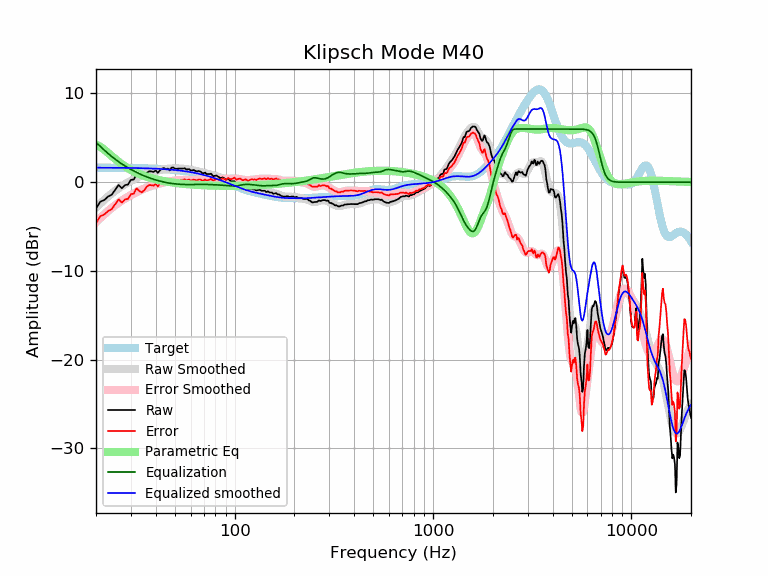

The data file committed next to this chart (first rows):
frequency, raw, error, smoothed, error_smoothed, equalization, parametric_eq, equalized_raw, equalized_smoothed, target
20, -2.99, -4.63, -2.86, -4.50, 4.50, 4.25, 1.51, 1.64, 1.64
21, -2.20, -3.83, -2.41, -4.05, 4.05, 4.00, 1.85, 1.64, 1.64
22, -2.01, -3.64, -1.99, -3.63, 3.63, 3.67, 1.62, 1.64, 1.64
23, -1.62, -3.25, -1.61, -3.25, 3.25, 3.31, 1.63, 1.63, 1.63
24, -1.41, -3.04, -1.27, -2.90, 2.90, 2.96, 1.49, 1.63, 1.63
25, -0.85, -2.47, -0.96, -2.59, 2.59, 2.62, 1.74, 1.63, 1.63
26, -0.31, -1.93, -0.68, -2.31, 2.31, 2.31, 2.00, 1.62, 1.62
27, -0.68, -2.30, -0.44, -2.06, 2.06, 2.03, 1.38, 1.62, 1.62
28, -0.33, -1.94, -0.22, -1.83, 1.83, 1.79, 1.51, 1.62, 1.62
29, -0.26, -1.87, -0.02, -1.63, 1.63, 1.57, 1.37, 1.61, 1.61
30, 0.27, -1.33, 0.17, -1.44, 1.44, 1.38, 1.71, 1.61, 1.61
31, 0.30, -1.30, 0.33, -1.27, 1.27, 1.21, 1.57, 1.60, 1.60
32, 0.91, -0.68, 0.49, -1.11, 1.11, 1.06, 2.02, 1.60, 1.60
33, 0.62, -0.97, 0.63, -0.96, 0.96, 0.93, 1.59, 1.59, 1.59
34, 0.44, -1.14, 0.75, -0.83, 0.83, 0.81, 1.28, 1.58, 1.58
35, 0.67, -0.90, 0.86, -0.71, 0.71, 0.71, 1.39, 1.58, 1.58
36, 1.04, -0.52, 0.96, -0.60, 0.60, 0.62, 1.65, 1.57, 1.57
37, 1.23, -0.33, 1.05, -0.51, 0.51, 0.53, 1.74, 1.56, 1.56
38, 1.22, -0.33, 1.13, -0.42, 0.42, 0.46, 1.64, 1.55, 1.55
39, 1.15, -0.39, 1.20, -0.34, 0.34, 0.39, 1.49, 1.54, 1.54
40, 1.33, -0.20, 1.27, -0.26, 0.26, 0.33, 1.59, 1.53, 1.53
41, 1.05, -0.46, 1.33, -0.19, 0.19, 0.27, 1.25, 1.52, 1.52
42, 1.34, -0.16, 1.38, -0.13, 0.13, 0.22, 1.47, 1.51, 1.51
43, 1.53, 0.04, 1.42, -0.07, 0.07, 0.17, 1.60, 1.49, 1.49
44, 1.60, 0.12, 1.46, -0.02, 0.02, 0.13, 1.62, 1.48, 1.48
45, 1.46, -0.00, 1.49, 0.03, -0.03, 0.09, 1.43, 1.46, 1.46
46, 1.53, 0.08, 1.52, 0.07, -0.07, 0.05, 1.46, 1.45, 1.45
47, 1.33, -0.10, 1.54, 0.10, -0.10, 0.02, 1.23, 1.43, 1.43
48, 1.64, 0.23, 1.55, 0.13, -0.13, -0.01, 1.51, 1.42, 1.42
49, 1.66, 0.27, 1.56, 0.16, -0.16, -0.04, 1.50, 1.40, 1.40
50, 1.53, 0.15, 1.56, 0.18, -0.18, -0.07, 1.35, 1.38, 1.38
51, 1.51, 0.15, 1.56, 0.20, -0.20, -0.09, 1.31, 1.36, 1.36
52, 1.53, 0.20, 1.55, 0.22, -0.22, -0.12, 1.32, 1.34, 1.34
53, 1.53, 0.22, 1.55, 0.23, -0.23, -0.14, 1.30, 1.32, 1.32
54, 1.53, 0.24, 1.54, 0.24, -0.24, -0.16, 1.29, 1.29, 1.29
55, 1.54, 0.27, 1.52, 0.25, -0.25, -0.18, 1.29, 1.27, 1.27
56, 1.58, 0.34, 1.50, 0.26, -0.26, -0.19, 1.32, 1.25, 1.25
57, 1.43, 0.21, 1.48, 0.26, -0.26, -0.21, 1.17, 1.22, 1.22
58, 1.45, 0.26, 1.46, 0.26, -0.26, -0.22, 1.19, 1.19, 1.19
59, 1.47, 0.31, 1.43, 0.26, -0.26, -0.24, 1.21, 1.17, 1.17
60, 1.33, 0.19, 1.40, 0.26, -0.26, -0.25, 1.07, 1.14, 1.14
61, 1.33, 0.22, 1.37, 0.26, -0.26, -0.26, 1.08, 1.11, 1.11
62, 1.38, 0.30, 1.34, 0.26, -0.26, -0.28, 1.13, 1.08, 1.08
63, 1.30, 0.25, 1.31, 0.26, -0.26, -0.29, 1.05, 1.05, 1.05
64, 1.23, 0.21, 1.27, 0.25, -0.25, -0.30, 0.98, 1.02, 1.02
65, 1.23, 0.25, 1.24, 0.25, -0.25, -0.31, 0.98, 0.99, 0.99
66, 1.27, 0.32, 1.20, 0.25, -0.25, -0.31, 1.02, 0.95, 0.95
67, 1.21, 0.29, 1.16, 0.24, -0.24, -0.32, 0.97, 0.92, 0.92
68, 1.13, 0.25, 1.12, 0.24, -0.24, -0.33, 0.89, 0.88, 0.88
69, 0.96, 0.11, 1.08, 0.24, -0.24, -0.34, 0.73, 0.85, 0.85
70, 1.04, 0.23, 1.05, 0.23, -0.23, -0.34, 0.81, 0.81, 0.81
71, 1.08, 0.31, 1.01, 0.24, -0.24, -0.35, 0.85, 0.78, 0.78
72, 0.92, 0.18, 0.98, 0.24, -0.24, -0.35, 0.68, 0.74, 0.74
73, 0.92, 0.22, 0.95, 0.25, -0.25, -0.36, 0.68, 0.70, 0.70
74, 0.92, 0.26, 0.92, 0.26, -0.26, -0.36, 0.67, 0.66, 0.66
75, 0.92, 0.30, 0.89, 0.26, -0.26, -0.37, 0.66, 0.62, 0.62
76, 0.96, 0.38, 0.86, 0.27, -0.27, -0.37, 0.69, 0.59, 0.59
77, 0.81, 0.27, 0.82, 0.28, -0.28, -0.38, 0.53, 0.55, 0.55
78, 0.68, 0.18, 0.79, 0.28, -0.28, -0.38, 0.40, 0.51, 0.51
79, 0.72, 0.26, 0.75, 0.29, -0.29, -0.38, 0.44, 0.47, 0.47
... 553 more rows
